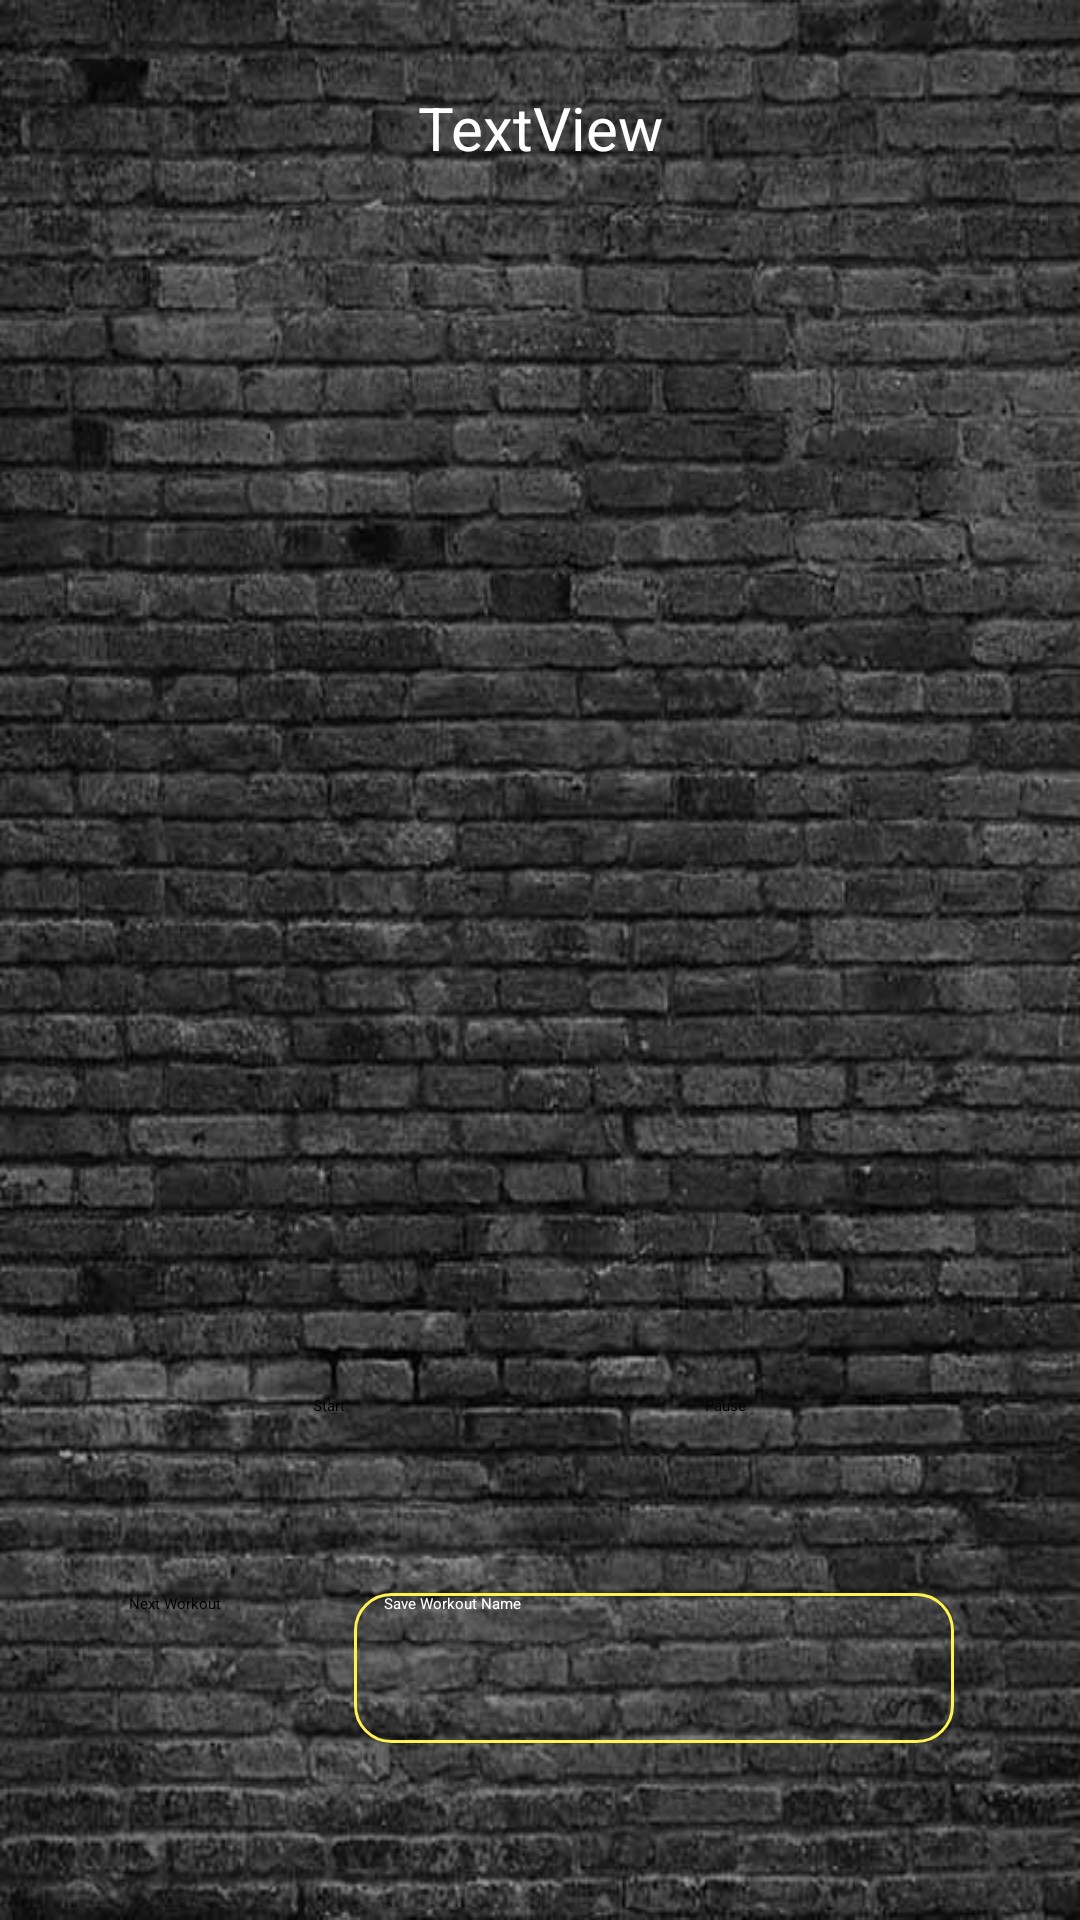

Here is an Android app screen rendered from its layout file. Give the layout XML and the strings, colors and styles it references.
<!-- AndroidManifest.xml: application theme Theme.FinalYearProject -->
<!-- res/layout/activity_beginner_workout.xml -->
<?xml version="1.0" encoding="utf-8"?>
<androidx.constraintlayout.widget.ConstraintLayout xmlns:android="http://schemas.android.com/apk/res/android"
    xmlns:app="http://schemas.android.com/apk/res-auto"
    xmlns:tools="http://schemas.android.com/tools"
    android:layout_width="match_parent"
    android:layout_height="match_parent"
    tools:context=".beginner_workout"
    android:background="@drawable/background2">

    <TextView
        android:id="@+id/txt_Timer"
        android:layout_width="200dp"
        android:layout_height="wrap_content"
        android:layout_marginBottom="59dp"
        android:gravity="center"
        android:textColor="#FFFFFF"
        android:textSize="34sp"
        app:layout_constraintBottom_toTopOf="@+id/btn_Pause"
        app:layout_constraintEnd_toEndOf="parent"
        app:layout_constraintStart_toStartOf="parent"
        app:layout_constraintTop_toBottomOf="@+id/imageView" />

    <Button
        android:id="@+id/btn_Start"
        android:layout_width="wrap_content"
        android:layout_height="wrap_content"
        android:layout_marginEnd="15dp"
        android:text="@string/btn_Start"
        android:textColor="#000000"
        app:backgroundTint="#FFF44F"
        app:cornerRadius="10dp"
        app:layout_constraintBaseline_toBaselineOf="@+id/btn_Pause"
        app:layout_constraintEnd_toStartOf="@+id/btn_Pause"
        app:layout_constraintStart_toStartOf="parent" />

    <Button
        android:id="@+id/btn_Pause"
        android:layout_width="wrap_content"
        android:layout_height="wrap_content"
        android:layout_marginEnd="7dp"
        android:layout_marginBottom="59dp"
        android:text="@string/btn_Pause"
        android:textColor="#000000"
        app:backgroundTint="#FFF44F"
        app:cornerRadius="10dp"
        app:layout_constraintBottom_toTopOf="@+id/editTxtSaveWorkName"
        app:layout_constraintEnd_toEndOf="parent"
        app:layout_constraintStart_toEndOf="@+id/btn_Start"
        app:layout_constraintTop_toBottomOf="@+id/txt_Timer" />

    <Button
        android:id="@+id/btn_NextActivity"
        android:layout_width="wrap_content"
        android:layout_height="wrap_content"
        android:layout_marginStart="1dp"
        android:layout_marginEnd="2dp"
        android:text="@string/btn_NextActivity"
        android:textColor="#000000"
        app:backgroundTint="#FFF44F"
        app:cornerRadius="10dp"
        app:layout_constraintBaseline_toBaselineOf="@+id/editTxtSaveWorkName"
        app:layout_constraintEnd_toStartOf="@+id/editTxtSaveWorkName"
        app:layout_constraintStart_toStartOf="parent" />

    <ImageView
        android:id="@+id/imageView"
        android:layout_width="254dp"
        android:layout_height="0dp"
        android:layout_marginBottom="56dp"
        app:layout_constraintBottom_toTopOf="@+id/txt_Timer"
        app:layout_constraintEnd_toEndOf="parent"
        app:layout_constraintStart_toStartOf="parent"
        app:layout_constraintTop_toBottomOf="@+id/txtView_CurrentActivity"
        tools:srcCompat="@tools:sample/avatars" />

    <TextView
        android:id="@+id/txtView_CurrentActivity"
        android:layout_width="250dp"
        android:layout_height="wrap_content"
        android:layout_marginTop="29dp"
        android:layout_marginBottom="64dp"
        android:gravity="center"
        android:text="TextView"
        android:textColor="#FFFFFF"
        android:textSize="20sp"
        app:layout_constraintBottom_toTopOf="@+id/imageView"
        app:layout_constraintEnd_toEndOf="parent"
        app:layout_constraintStart_toStartOf="parent"
        app:layout_constraintTop_toTopOf="parent" />

    <EditText
        android:id="@+id/editTxtSaveWorkName"
        android:layout_width="200dp"
        android:layout_height="50dp"
        android:layout_marginBottom="59dp"
        android:background="@drawable/custom_input"
        android:ems="10"
        android:hint="Save Workout Name"
        android:textColorHint="@color/white"
        android:inputType="textPersonName"
        android:paddingStart="10dp"
        android:paddingEnd="10dp"
        app:layout_constraintBottom_toBottomOf="parent"
        app:layout_constraintEnd_toEndOf="parent"
        app:layout_constraintStart_toEndOf="@+id/btn_NextActivity"
        app:layout_constraintTop_toBottomOf="@+id/btn_Pause" />
</androidx.constraintlayout.widget.ConstraintLayout>
<!-- resources referenced by this layout -->
<resources>
  <!-- drawable background2: jpg bitmap (drawable, 74151 bytes) -->
  <!-- drawable custom_input (drawable) -->
  <?xml version="1.0" encoding="utf-8"?>
  <selector xmlns:android="http://schemas.android.com/apk/res/android">
  
  <item>
          <shape android:shape="rectangle">
              <solid android:color="@android:color/transparent"/>
              <corners android:bottomRightRadius="12dp"
                  android:bottomLeftRadius="12dp"
                  android:topLeftRadius="12dp"
                  android:topRightRadius="12dp"/>
              <stroke android:color="#FFF44F" android:width="1dp"/>
          </shape>
  </item>
  
  </selector>
  <string name="btn_NextActivity">Next Workout</string>
  <string name="btn_Pause">Pause</string>
  <string name="btn_Start">Start</string>
  <style name="Theme.FinalYearProject" parent="Theme.MaterialComponents.DayNight.DarkActionBar">
          
          <item name="colorPrimary">@color/purple_200</item>
          <item name="colorPrimaryVariant">@color/purple_700</item>
          <item name="colorOnPrimary">@color/black</item>
          
          <item name="colorSecondary">@color/teal_200</item>
          <item name="colorSecondaryVariant">@color/teal_200</item>
          <item name="colorOnSecondary">@color/black</item>
          
          <item name="android:statusBarColor" tools:targetApi="l">?attr/colorPrimaryVariant</item>
          
      </style>
  <!-- not gathered from this repository: default colours our renderer supplied (Android Studio template values) -->
  <color name="purple_200">#FFBB86FC</color>
  <color name="purple_700">#FF3700B3</color>
  <color name="teal_200">#FF03DAC5</color>
  <color name="black">#FF000000</color>
  <color name="white">#FFFFFFFF</color>
</resources>
